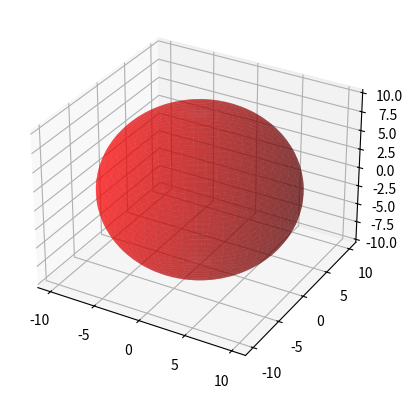

Write Python code to recreate this figure.
'''
========================
3D surface (solid color)
========================

Demonstrates a very basic plot of a 3D surface using a solid color.
'''

from mpl_toolkits.mplot3d import Axes3D
import matplotlib.pyplot as plt
import numpy as np


fig = plt.figure()
ax = fig.add_subplot(111, projection='3d')

# Make data
u = np.linspace(0, 2 * np.pi, 100)
v = np.linspace(0, np.pi, 100)
x = 10 * np.outer(np.cos(u), np.sin(v))
y = 10 * np.outer(np.sin(u), np.sin(v))
z = 10 * np.outer(np.ones(np.size(u)), np.cos(v))

# Plot the surface
ax.plot_surface(x, y, z, color=(1, 0, 0, 0.5))

plt.show()
